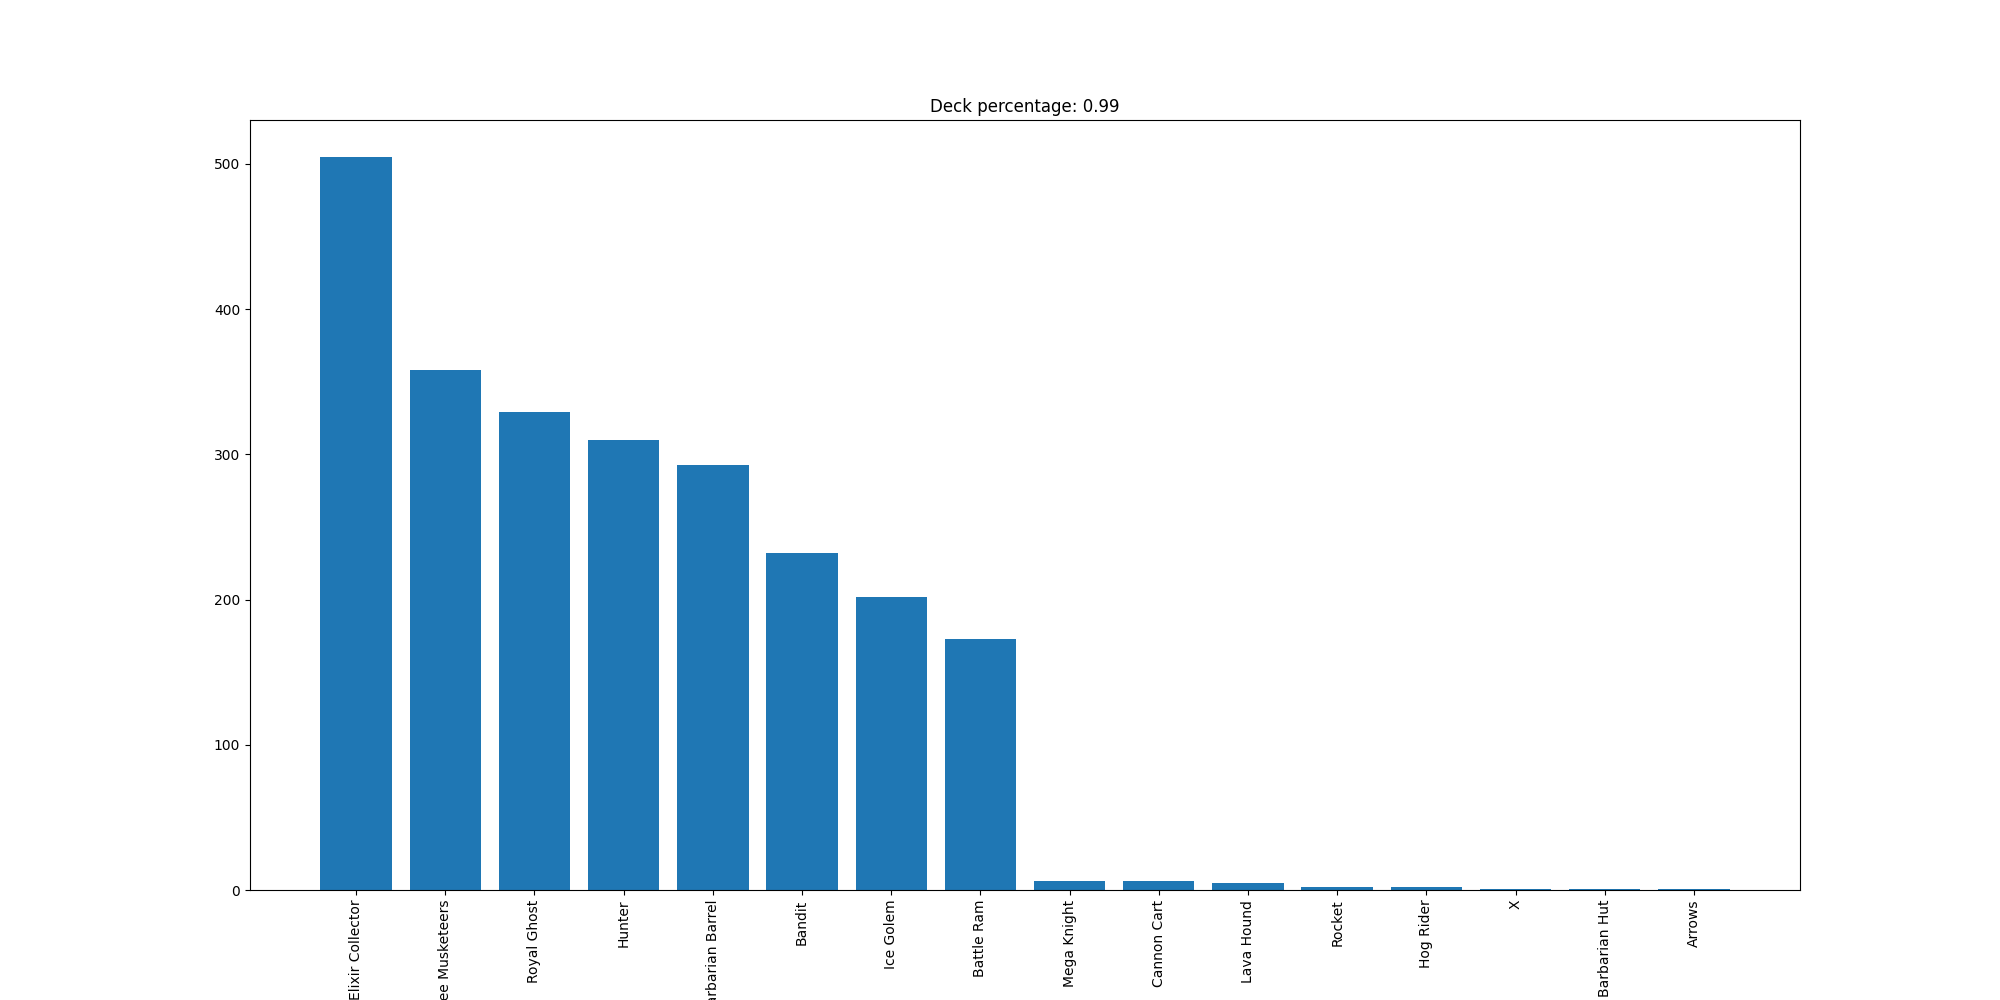

The table this chart was drawn from, first rows:
Elixir Collector, 505
Three Musketeers, 358
Royal Ghost, 329
Hunter, 310
Barbarian Barrel, 293
Bandit, 232
Ice Golem, 202
Battle Ram, 173
Mega Knight, 6
Cannon Cart, 6
Lava Hound, 5
Rocket, 2
Hog Rider, 2
X, 1
Barbarian Hut, 1
Arrows, 1
